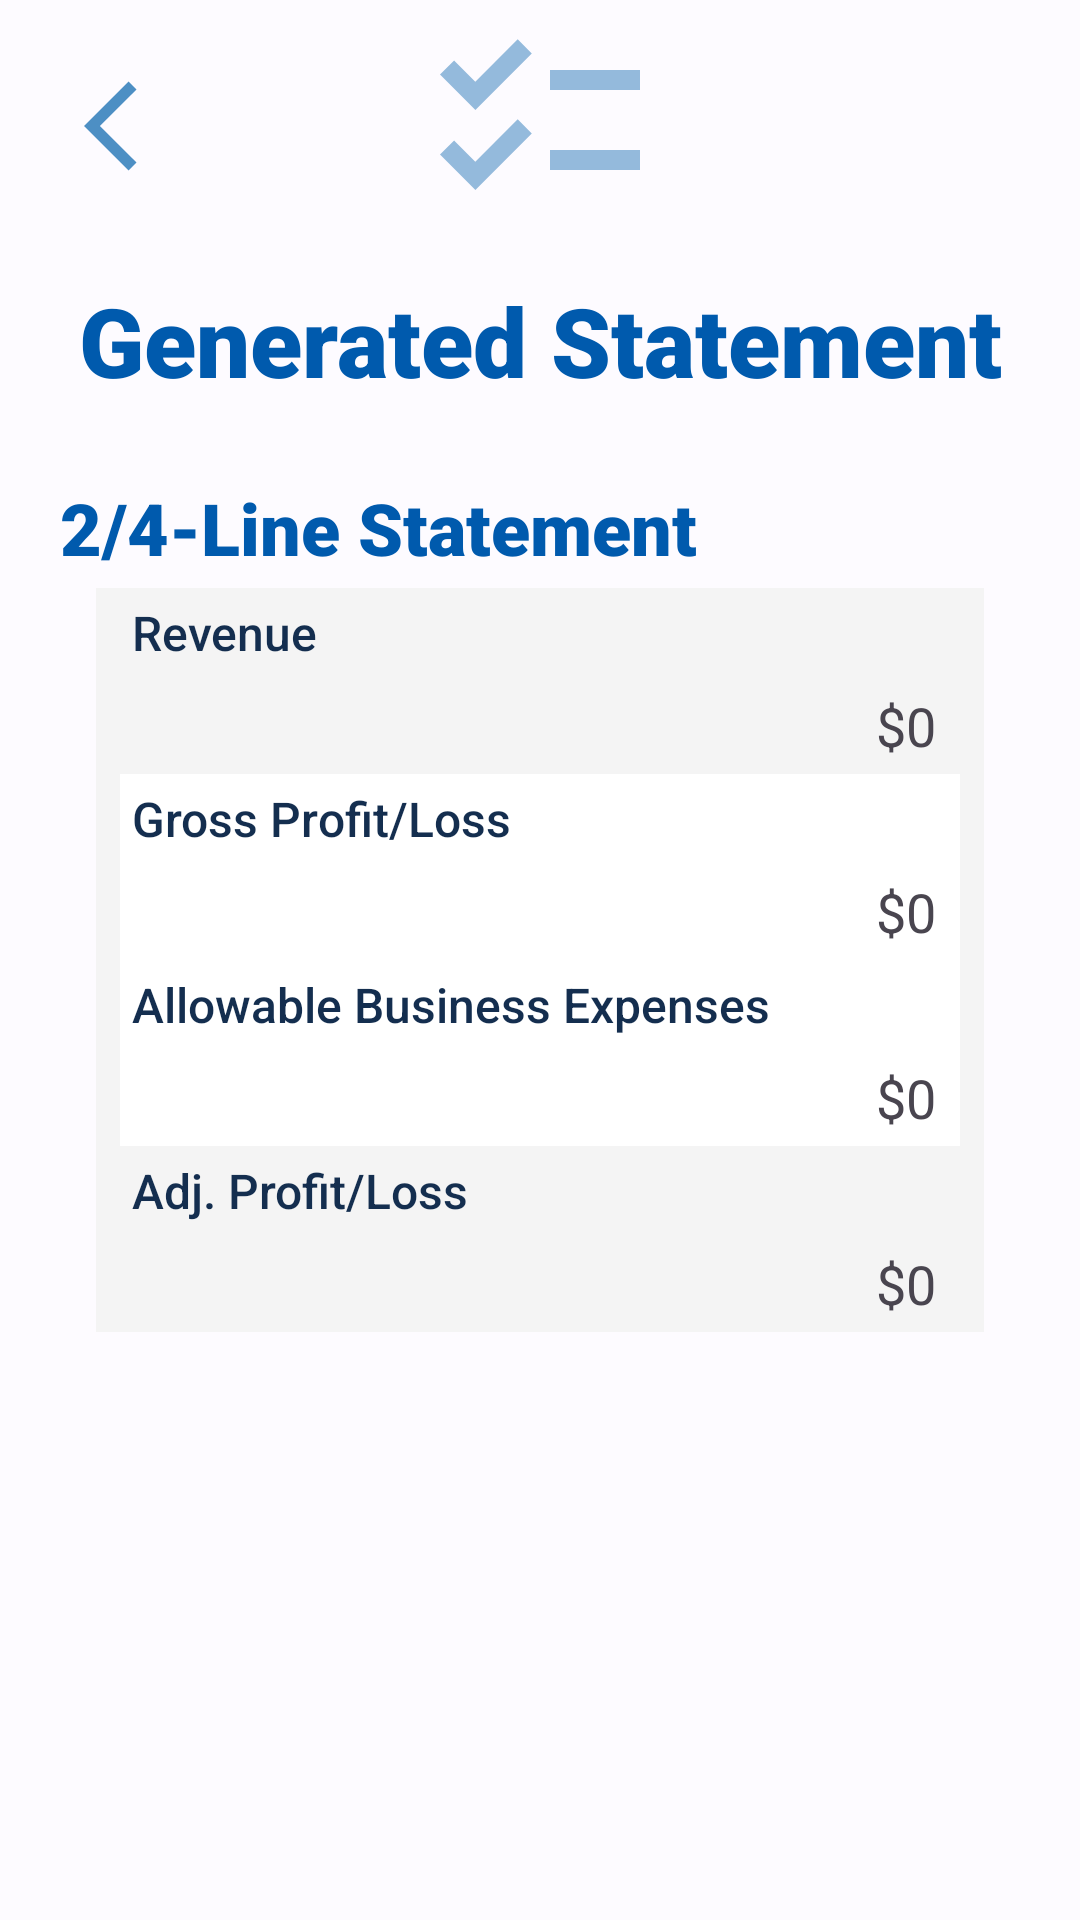

Here is an Android app screen rendered from its layout file. Give the layout XML and the strings, colors and styles it references.
<!-- AndroidManifest.xml: application theme Theme.MyApplication -->
<!-- res/layout/statement.xml -->
<?xml version="1.0" encoding="utf-8"?>
<androidx.constraintlayout.widget.ConstraintLayout
    xmlns:app="http://schemas.android.com/apk/res-auto"
    xmlns:tools="http://schemas.android.com/tools"
    xmlns:android="http://schemas.android.com/apk/res/android"
    android:layout_width="match_parent"
    android:layout_height="match_parent">

    <ImageView
        android:id="@+id/backButton"
        android:layout_width="36dp"
        android:layout_height="36dp"
        android:src="@drawable/ic_back_arrow"
        app:layout_constraintStart_toStartOf="parent"
        app:layout_constraintTop_toTopOf="parent"
        android:layout_marginTop="24dp"
        android:layout_marginStart="28dp"/>

    <ImageView
        android:id="@+id/statementHeroImage"
        android:layout_width="match_parent"
        android:layout_height="80dp"
        android:src="@drawable/ic_statement"
        android:alpha="0.6"
        app:layout_constraintTop_toTopOf="parent"
        app:layout_constraintStart_toStartOf="parent"/>

    <TextView
        android:id="@+id/exps_header"
        android:paddingTop="12dp"
        android:layout_width="match_parent"
        android:layout_height="wrap_content"
        android:text="@string/statement_title"
        android:textAlignment="center"
        android:textSize="32sp"
        android:fontFamily="sans-serif-black"
        android:textColor="@color/irasBlue"
        app:layout_constraintTop_toBottomOf="@id/statementHeroImage" />

    <TextView
        android:layout_width="match_parent"
        android:layout_height="wrap_content"
        android:text="@string/statement"
        android:layout_marginHorizontal="20dp"
        android:layout_marginBottom="4dp"
        app:layout_constraintBottom_toTopOf="@id/statement_table"
        android:textSize="24sp"
        android:fontFamily="sans-serif-black"
        android:textColor="@color/irasBlue" />

    <include
        layout="@layout/statement_table"
        android:id="@+id/statement_table"
        android:layout_height="wrap_content"
        android:layout_width="match_parent"
        android:layout_marginHorizontal="32dp"
        app:layout_constraintTop_toTopOf="parent"
        app:layout_constraintEnd_toEndOf="parent"
        app:layout_constraintBottom_toBottomOf="parent"
        app:layout_constraintStart_toStartOf="parent"/>

</androidx.constraintlayout.widget.ConstraintLayout>
<!-- res/layout/statement_table.xml (included above) -->
<?xml version="1.0" encoding="utf-8"?>
<androidx.constraintlayout.widget.ConstraintLayout
    xmlns:app="http://schemas.android.com/apk/res-auto"
    xmlns:tools="http://schemas.android.com/tools"
    xmlns:android="http://schemas.android.com/apk/res/android"
    android:layout_width="match_parent"
    android:layout_height="wrap_content"
    android:layout_marginHorizontal="20dp"
    android:background="@color/gray_bg"
    android:paddingHorizontal="8dp"
    app:layout_constraintTop_toTopOf="parent"
    app:layout_constraintEnd_toEndOf="parent"
    app:layout_constraintBottom_toBottomOf="parent"
    app:layout_constraintStart_toStartOf="parent">

    <TextView
        android:id="@+id/revTitle"
        android:layout_width="wrap_content"
        android:layout_height="wrap_content"
        android:paddingHorizontal="4dp"
        android:paddingVertical="4dp"
        android:text="@string/revenue"
        android:textSize="16sp"
        android:textColor="@color/darkBlueFont"
        android:fontFamily="sans-serif-medium"
        app:layout_constraintTop_toTopOf="parent"
        app:layout_constraintStart_toStartOf="parent"/>
    <TextView
        android:id="@+id/statementRevAmt"
        android:layout_width="match_parent"
        android:layout_height="wrap_content"
        android:paddingEnd="8dp"
        android:paddingVertical="4dp"
        android:text="$0"
        android:textSize="18sp"
        android:textAlignment="viewEnd"
        app:layout_constraintTop_toBottomOf="@id/revTitle"
        app:layout_constraintStart_toStartOf="parent"
        app:layout_constraintEnd_toEndOf="parent"
        />
    <TextView
        android:id="@+id/gplTitle"
        android:layout_width="0dp"
        android:layout_height="wrap_content"
        android:text="@string/grossProfitLoss"
        android:paddingHorizontal="4dp"
        android:paddingVertical="4dp"
        android:background="@color/white"
        android:textSize="16sp"
        android:textColor="@color/darkBlueFont"
        android:fontFamily="sans-serif-medium"
        app:layout_constraintTop_toBottomOf="@id/statementRevAmt"
        app:layout_constraintStart_toStartOf="parent"
        app:layout_constraintEnd_toEndOf="parent"/>
    <TextView
        android:id="@+id/statementgplAmt"
        android:layout_width="match_parent"
        android:layout_height="wrap_content"
        android:background="@color/white"
        android:paddingEnd="8dp"
        android:paddingVertical="4dp"
        android:text="$0"
        android:textSize="18sp"
        android:textAlignment="viewEnd"
        app:layout_constraintTop_toBottomOf="@id/gplTitle"
        app:layout_constraintStart_toStartOf="parent"
        app:layout_constraintEnd_toEndOf="parent"
        />
    <TextView
        android:id="@+id/allowableTitle"
        android:layout_width="0dp"
        android:layout_height="wrap_content"
        android:text="@string/allowableExpenses"
        android:paddingHorizontal="4dp"
        android:paddingVertical="4dp"
        android:background="@color/white"
        android:textSize="16sp"
        android:textColor="@color/darkBlueFont"
        android:fontFamily="sans-serif-medium"
        app:layout_constraintTop_toBottomOf="@id/statementgplAmt"
        app:layout_constraintStart_toStartOf="parent"
        app:layout_constraintEnd_toEndOf="parent"/>
    <TextView
        android:id="@+id/allowableAmt"
        android:layout_width="match_parent"
        android:layout_height="wrap_content"
        android:background="@color/white"
        android:paddingEnd="8dp"
        android:paddingVertical="4dp"
        android:text="$0"
        android:textSize="18sp"
        android:textAlignment="viewEnd"
        app:layout_constraintTop_toBottomOf="@id/allowableTitle"
        app:layout_constraintStart_toStartOf="parent"
        app:layout_constraintEnd_toEndOf="parent"
        />
    <TextView
        android:id="@+id/adjProfitLossTitle"
        android:layout_width="wrap_content"
        android:layout_height="wrap_content"
        android:paddingHorizontal="4dp"
        android:paddingVertical="4dp"
        android:text="@string/adjProfitLoss"
        android:textSize="16sp"
        android:textColor="@color/darkBlueFont"
        android:fontFamily="sans-serif-medium"
        app:layout_constraintTop_toBottomOf="@id/allowableAmt"
        app:layout_constraintStart_toStartOf="parent"/>
    <TextView
        android:id="@+id/adjProfitLossAmt"
        android:layout_width="match_parent"
        android:layout_height="wrap_content"
        android:paddingEnd="8dp"
        android:paddingVertical="4dp"
        android:text="$0"
        android:textSize="18sp"
        android:textAlignment="viewEnd"
        app:layout_constraintTop_toBottomOf="@id/adjProfitLossTitle"
        app:layout_constraintStart_toStartOf="parent"
        app:layout_constraintEnd_toEndOf="parent"
        />

</androidx.constraintlayout.widget.ConstraintLayout>
<!-- resources referenced by this layout -->
<resources>
  <color name="darkBlueFont">#142e4f</color>&gt;
  <color name="gray_bg">#f4f4f4</color>
  <color name="irasBlue">#005AAD</color>
  <color name="white">#FFFFFFFF</color>
  <!-- drawable ic_back_arrow (drawable) -->
  <vector android:alpha="0.85" android:autoMirrored="true"
      android:height="24dp" android:tint="#2D7BB9"
      android:viewportHeight="24" android:viewportWidth="24"
      android:width="24dp" xmlns:android="http://schemas.android.com/apk/res/android">
      <path android:fillColor="@android:color/white" android:pathData="M11.67,3.87L9.9,2.1 0,12l9.9,9.9 1.77,-1.77L3.54,12z"/>
  </vector>
  <!-- drawable ic_statement (drawable) -->
  <vector android:alpha="0.85" android:height="24dp"
      android:tint="#2D7BB9" android:viewportHeight="24"
      android:viewportWidth="24" android:width="24dp" xmlns:android="http://schemas.android.com/apk/res/android">
      <path android:fillColor="@android:color/white" android:pathData="M22,7h-9v2h9V7zM22,15h-9v2h9V15zM5.54,11L2,7.46l1.41,-1.41l2.12,2.12l4.24,-4.24l1.41,1.41L5.54,11zM5.54,19L2,15.46l1.41,-1.41l2.12,2.12l4.24,-4.24l1.41,1.41L5.54,19z"/>
  </vector>
  <string name="adjProfitLoss">Adj. Profit/Loss</string>
  <string name="allowableExpenses">Allowable Business Expenses</string>
  <string name="grossProfitLoss">Gross Profit/Loss</string>
  <string name="revenue">Revenue</string>
  <string name="statement">2/4-Line Statement</string>
  <string name="statement_title">Generated Statement</string>
  <style name="Theme.MyApplication" parent="Base.Theme.MyApplication" />
  <color name="md_theme_light_primary">#0C5EB1</color>
  <color name="md_theme_light_onPrimary">#FFFFFF</color>
  <color name="md_theme_light_primaryContainer">#D5E3FF</color>
  <color name="md_theme_light_onPrimaryContainer">#001B3C</color>
  <color name="md_theme_light_secondary">#00629D</color>
  <color name="md_theme_light_onSecondary">#FFFFFF</color>
  <color name="md_theme_light_secondaryContainer">#CFE5FF</color>
  <color name="md_theme_light_onSecondaryContainer">#001D34</color>
  <color name="md_theme_light_tertiary">#6F5675</color>
  <color name="md_theme_light_onTertiary">#FFFFFF</color>
  <color name="md_theme_light_tertiaryContainer">#F8D8FE</color>
  <color name="md_theme_light_onTertiaryContainer">#28132F</color>
  <color name="md_theme_light_error">#BA1A1A</color>
  <color name="md_theme_light_errorContainer">#FFDAD6</color>
  <color name="md_theme_light_onError">#FFFFFF</color>
  <color name="md_theme_light_onErrorContainer">#410002</color>
  <color name="md_theme_light_background">#FDFBFF</color>
  <color name="md_theme_light_onBackground">#1A1C1E</color>
  <color name="md_theme_light_surface">#FDFBFF</color>
  <color name="md_theme_light_onSurface">#1A1C1E</color>
  <color name="md_theme_light_surfaceVariant">#E0E2EC</color>
  <color name="md_theme_light_onSurfaceVariant">#43474E</color>
  <color name="md_theme_light_outline">#74777F</color>
  <color name="md_theme_light_inverseOnSurface">#F1F0F4</color>
  <color name="md_theme_light_inverseSurface">#2F3033</color>
  <color name="md_theme_light_inversePrimary">#A8C8FF</color>
</resources>
